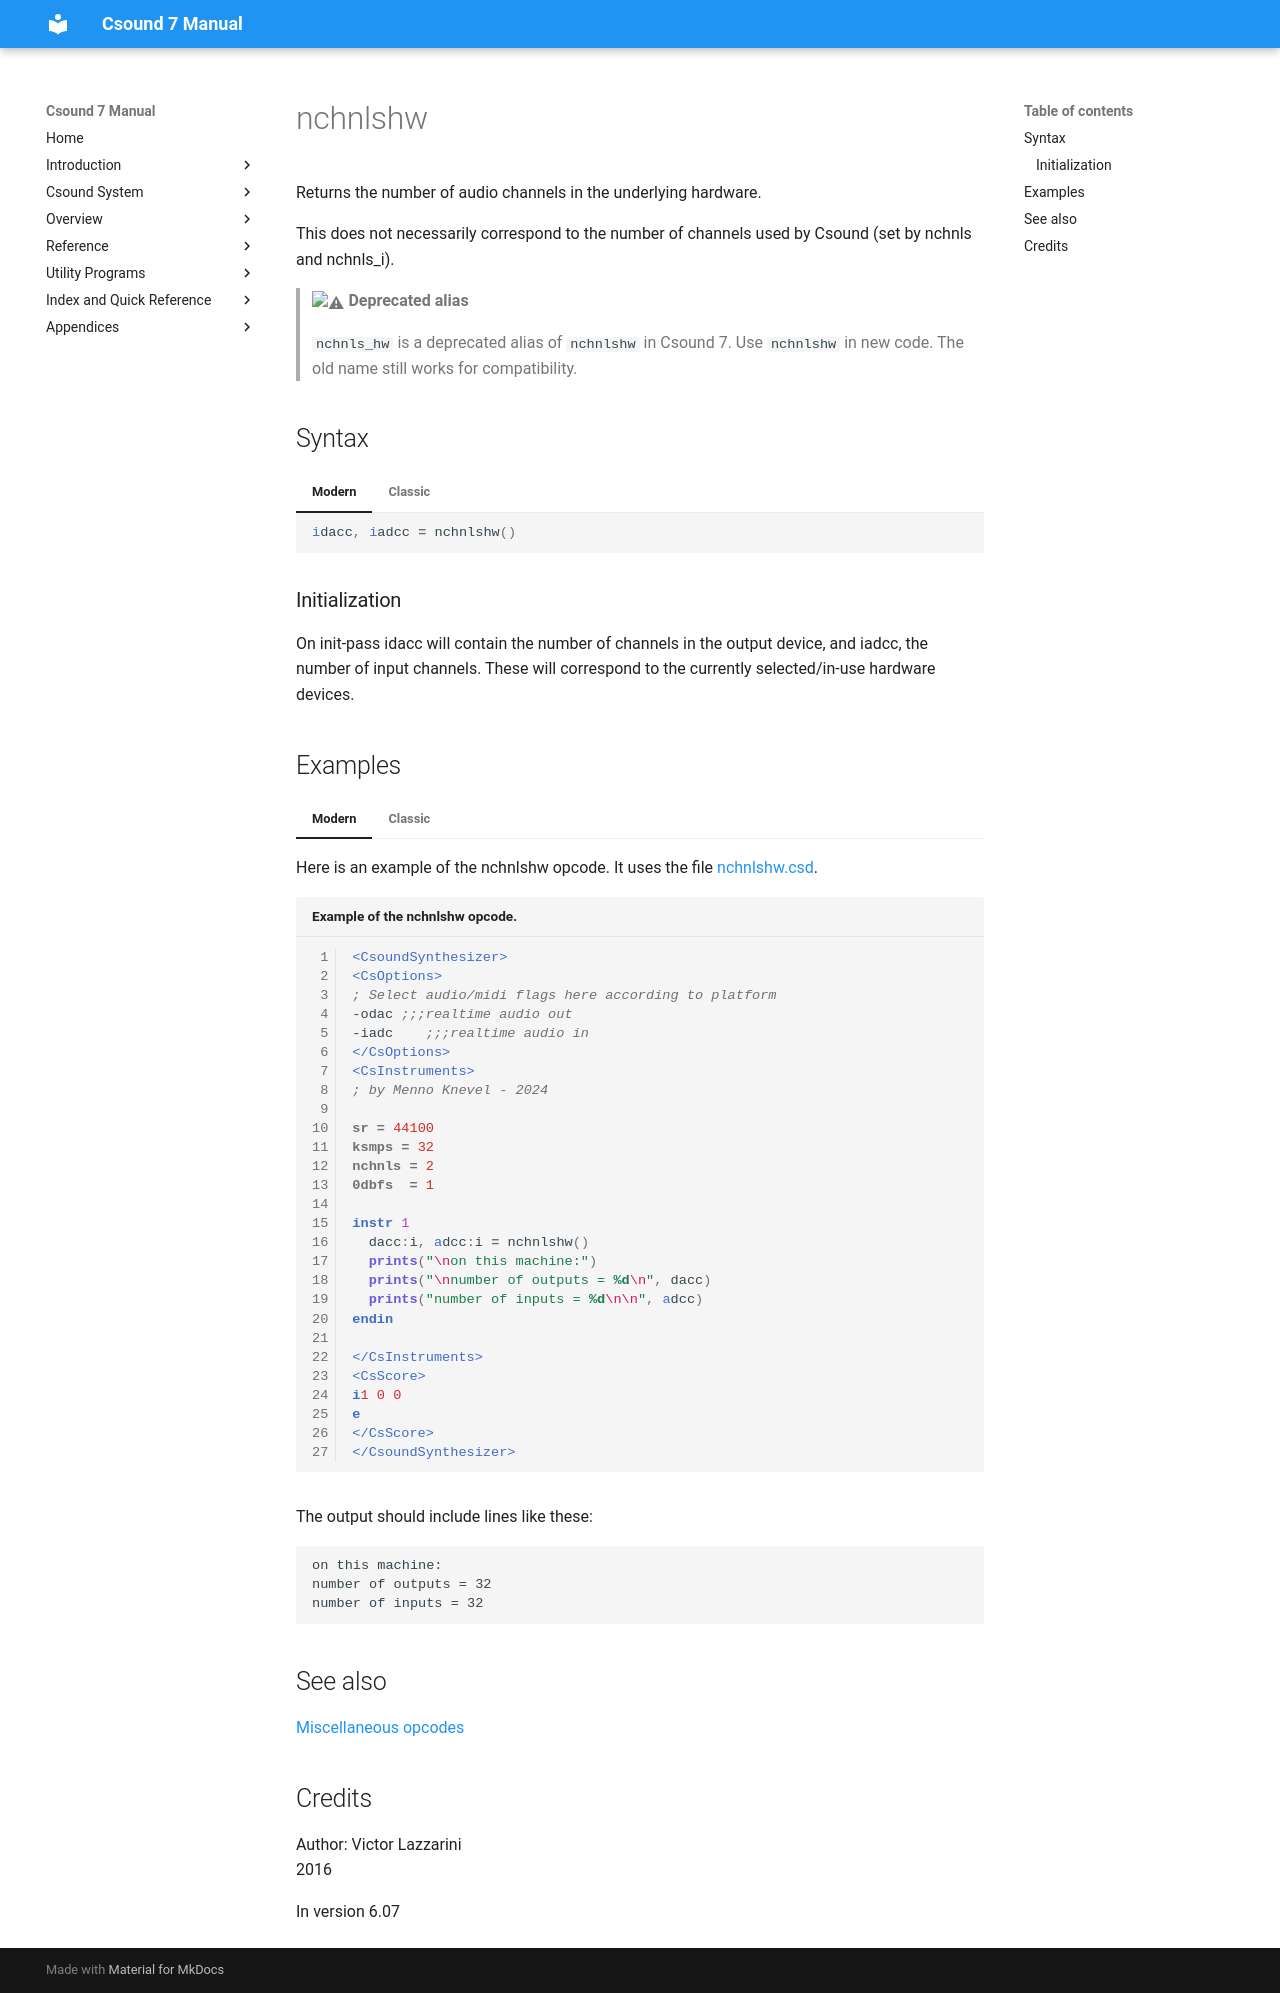

repository: csound/manual · page: opcodes/nchnls_hw/index.html · generator: mkdocs

<!--
id:nchnls_hw
category:Miscellaneous
-->
# nchnlshw
Returns the number of audio channels in the underlying hardware.

This does not necessarily correspond to the number of channels used by Csound (set by nchnls and nchnls_i).

> :warning: **Deprecated alias**
>
> `nchnls_hw` is a deprecated alias of `nchnlshw` in Csound 7. Use `nchnlshw` in new code. The old name still works for compatibility.

## Syntax
=== "Modern"
    ``` csound-orc
    idacc, iadcc = nchnlshw()
    ```

=== "Classic"
    ``` csound-orc
    idacc, iadcc nchnls_hw
    ```

### Initialization

On init-pass idacc will contain the number of channels in the output device, and iadcc, the number of input channels. These will correspond to the currently selected/in-use hardware devices.

## Examples

=== "Modern"
    Here is an example of the nchnlshw opcode. It uses the file [nchnlshw.csd](../examples/nchnlshw.csd).

    ``` csound-csd title="Example of the nchnlshw opcode." linenums="1"
    --8<-- "examples/nchnlshw.csd"
    ```

=== "Classic"
    Here is an example of the nchnls_hw opcode. It uses the file [nchnls_hw.csd](../examples/nchnls_hw.csd).

    ``` csound-csd title="Example of the nchnls_hw opcode." linenums="1"
    --8<-- "examples/nchnls_hw.csd"
    ```

The output should include lines like these:

```
on this machine:
number of outputs = 32
number of inputs = 32
```

## See also

[Miscellaneous opcodes](../miscopcodes.md)

## Credits

Author: Victor Lazzarini<br>
2016<br>

In version 6.07
